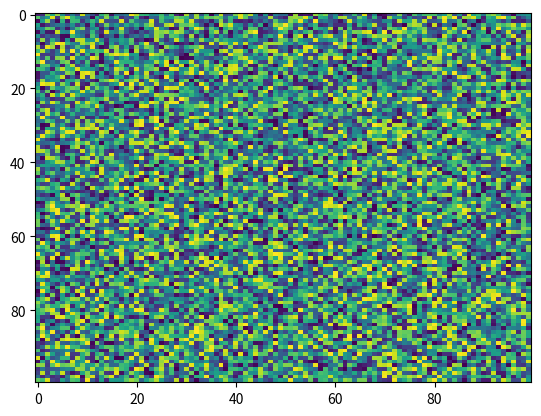

The script that saved this image:
import matplotlib.pyplot as plt
import numpy as np
X = np.random.rand(100, 100)
plt.imshow(X, 'viridis', None, data=None, url=None, resample=None, filternorm=True, filterrad=4.0, aspect='auto', interpolation='nearest', alpha=None, vmin=None, vmax=None, origin='upper', interpolation_stage=None)
